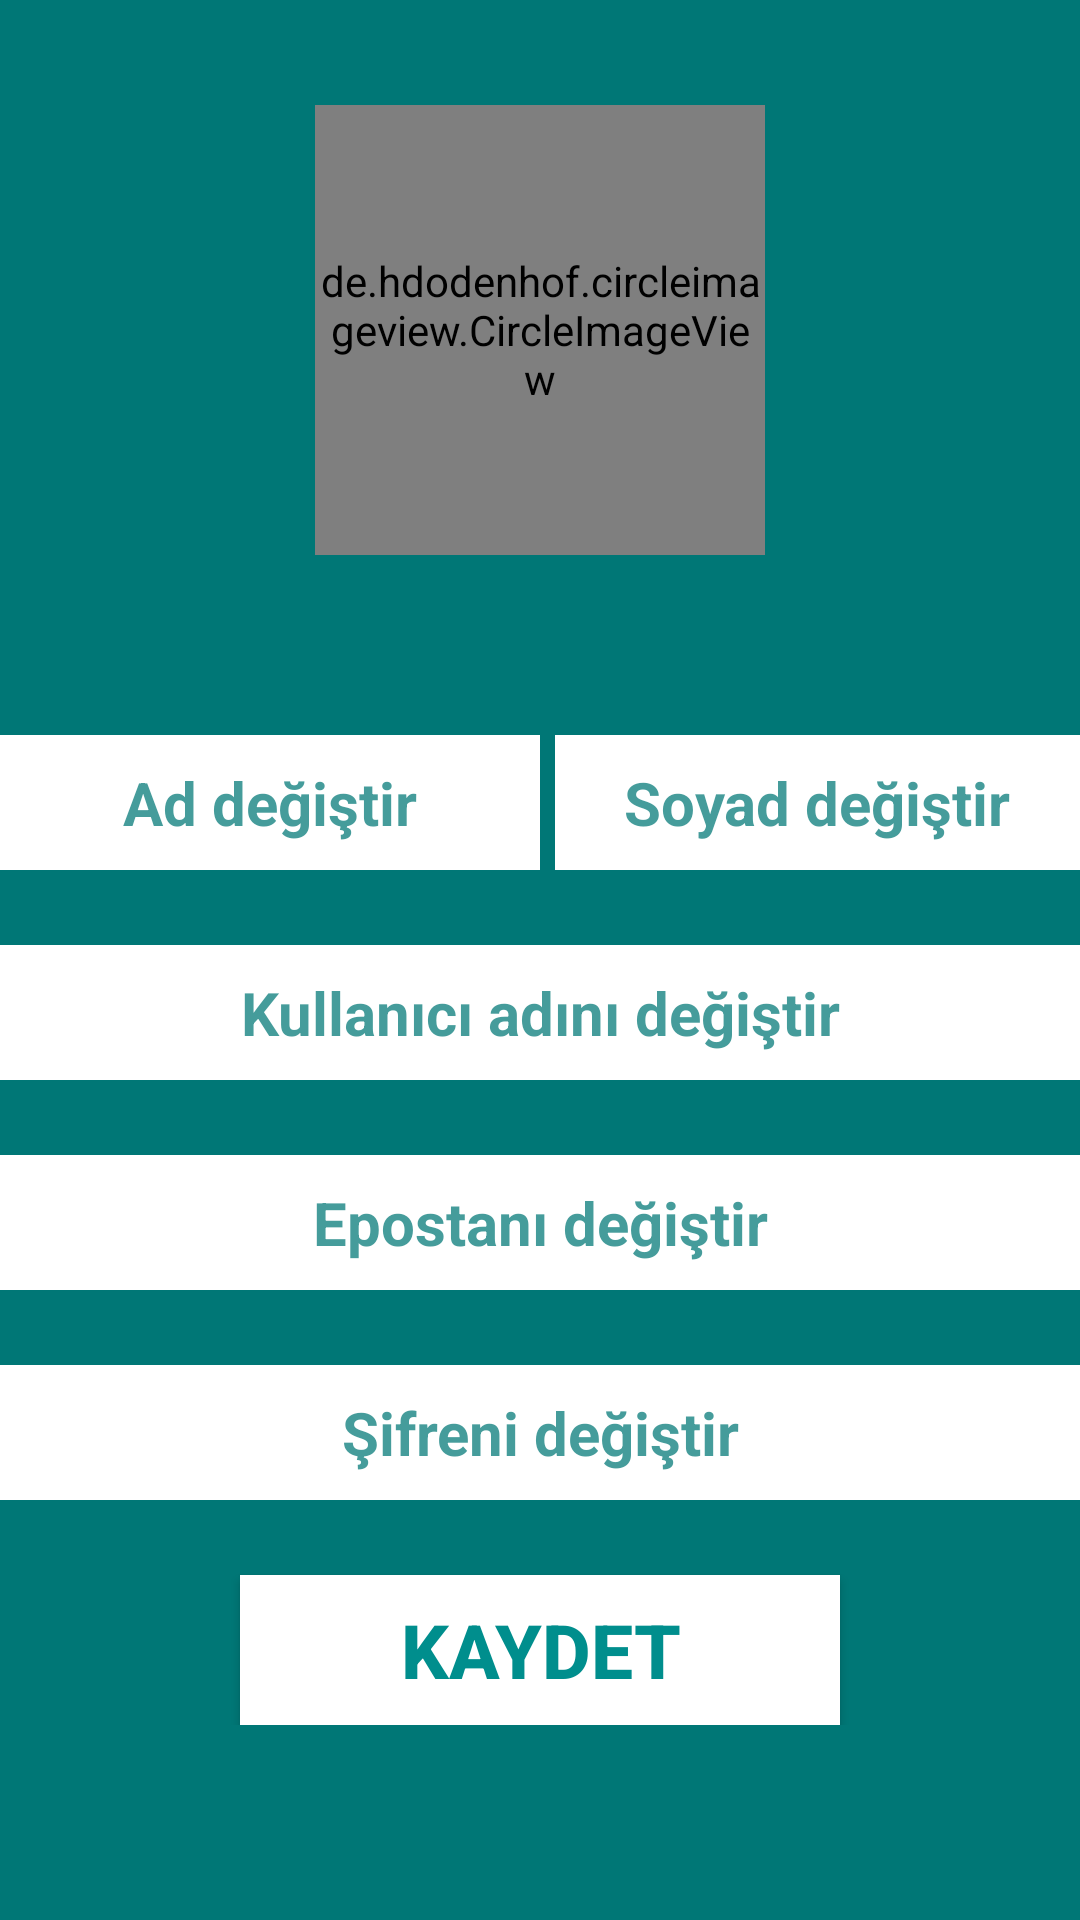

Android layout source for this screen:
<!-- AndroidManifest.xml: application theme AppTheme -->
<!-- res/layout/activity_profil.xml -->
<?xml version="1.0" encoding="utf-8"?>

<RelativeLayout xmlns:android="http://schemas.android.com/apk/res/android"
    xmlns:app="http://schemas.android.com/apk/res-auto"
    xmlns:tools="http://schemas.android.com/tools"
    android:layout_width="match_parent"
    android:layout_height="match_parent"
    android:background="@color/colorPrimaryDark"
    tools:context=".View.ProfilActivity">

    <LinearLayout
        android:id="@+id/activity_profil_üst"
        android:layout_width="match_parent"
        android:layout_height="wrap_content"
        android:orientation="vertical">

        <de.hdodenhof.circleimageview.CircleImageView
            android:id="@+id/profile_resmi_ayarla"
            android:layout_width="150dp"
            android:layout_height="150dp"
            android:layout_gravity="center"
            android:layout_marginTop="35dp"
            android:src="@drawable/people"
            app:civ_border_color="@android:color/white"
            app:civ_border_width="4dp" />
    </LinearLayout>
    <LinearLayout
        android:layout_width="match_parent"
        android:layout_height="wrap_content"
        android:orientation="vertical"
        android:layout_below="@id/activity_profil_üst"
        android:paddingTop="40dp"
        android:layout_marginVertical="20dp"
        >
        <LinearLayout
            android:layout_width="match_parent"
            android:layout_height="45dp"
            android:layout_centerHorizontal="true"
            >
            <EditText
                android:id="@+id/ad_guncelle"
                android:layout_width="match_parent"
                android:layout_height="match_parent"
                android:background="@android:color/white"
                android:hint="@string/adGuncelle"
                android:textColor="#007776"
                android:textAlignment="center"
                android:layout_weight="1"
                android:textColorHint="@color/textHintColor"
                android:textSize="20sp"
                android:textStyle="bold" />
            <EditText
                android:id="@+id/soyad_guncelle"
                android:layout_width="match_parent"
                android:layout_height="match_parent"
                android:background="@android:color/white"
                android:hint="@string/soyadGuncelle"
                android:layout_marginStart="5dp"
                android:layout_weight="1"
                android:textColor="#007776"
                android:textAlignment="center"
                android:textColorHint="@color/textHintColor"
                android:textSize="20sp"
                android:textStyle="bold" />
        </LinearLayout>
        <EditText
            android:id="@+id/kullanici_adi_guncelle"
            android:layout_width="match_parent"
            android:layout_height="45dp"
            android:layout_marginTop="25dp"
            android:background="@android:color/white"
            android:hint="@string/kullanici_guncelle"
            android:layout_weight="1"
            android:textColor="#007776"
            android:textAlignment="center"
            android:textColorHint="@color/textHintColor"
            android:textSize="20sp"
            android:textStyle="bold"/>
        <EditText
            android:id="@+id/eposta_guncelle"
            android:layout_width="match_parent"
            android:layout_height="45dp"
            android:layout_marginTop="25dp"
            android:background="@android:color/white"
            android:hint="@string/eposta_guncelle"
            android:layout_weight="1"
            android:textColor="#007776"
            android:clickable="false"
            android:textAlignment="center"
            android:textColorHint="@color/textHintColor"
            android:textSize="20sp"
            android:textStyle="bold"/>
        <EditText
            android:id="@+id/sifre_guncelle"
            android:layout_width="match_parent"
            android:layout_height="45dp"
            android:layout_marginTop="25dp"
            android:background="@android:color/white"
            android:hint="@string/sifre_guncelle"
            android:layout_weight="1"
            android:textColor="#007776"
            android:textAlignment="center"
            android:textColorHint="@color/textHintColor"
            android:textSize="20sp"
            android:inputType="textPassword"
            android:textStyle="bold"/>
        <Button
            android:id="@+id/profil_kaydet"
            android:layout_width="200dp"
            android:layout_height="50dp"
            android:layout_marginTop="25dp"
            android:layout_gravity="center"
            android:background="@android:color/white"
            android:textColor="@color/colorPrimary"
            android:textSize="25sp"
            android:textStyle="bold"
            android:text="@string/degisiklikleri_kaydet"/>
    </LinearLayout>

</RelativeLayout>
<!-- resources referenced by this layout -->
<resources>
  <color name="colorPrimary">#008e8d</color>
  <color name="colorPrimaryDark">#007776</color>
  <color name="textHintColor">#BA007776</color>
  <string name="adGuncelle">Ad değiştir</string>
  <string name="degisiklikleri_kaydet">Kaydet</string>
  <string name="eposta_guncelle">Epostanı değiştir</string>
  <string name="kullanici_guncelle">Kullanıcı adını değiştir</string>
  <string name="sifre_guncelle">Şifreni değiştir</string>
  <string name="soyadGuncelle">Soyad değiştir</string>
  <style name="AppTheme" parent="Theme.AppCompat.Light.NoActionBar">
          
          <item name="colorPrimary">@color/colorPrimary</item>
          <item name="colorPrimaryDark">@color/colorPrimaryDark</item>
          <item name="colorAccent">@color/colorAccent</item>
      </style>
  <color name="colorAccent">#03DAC5</color>
</resources>
